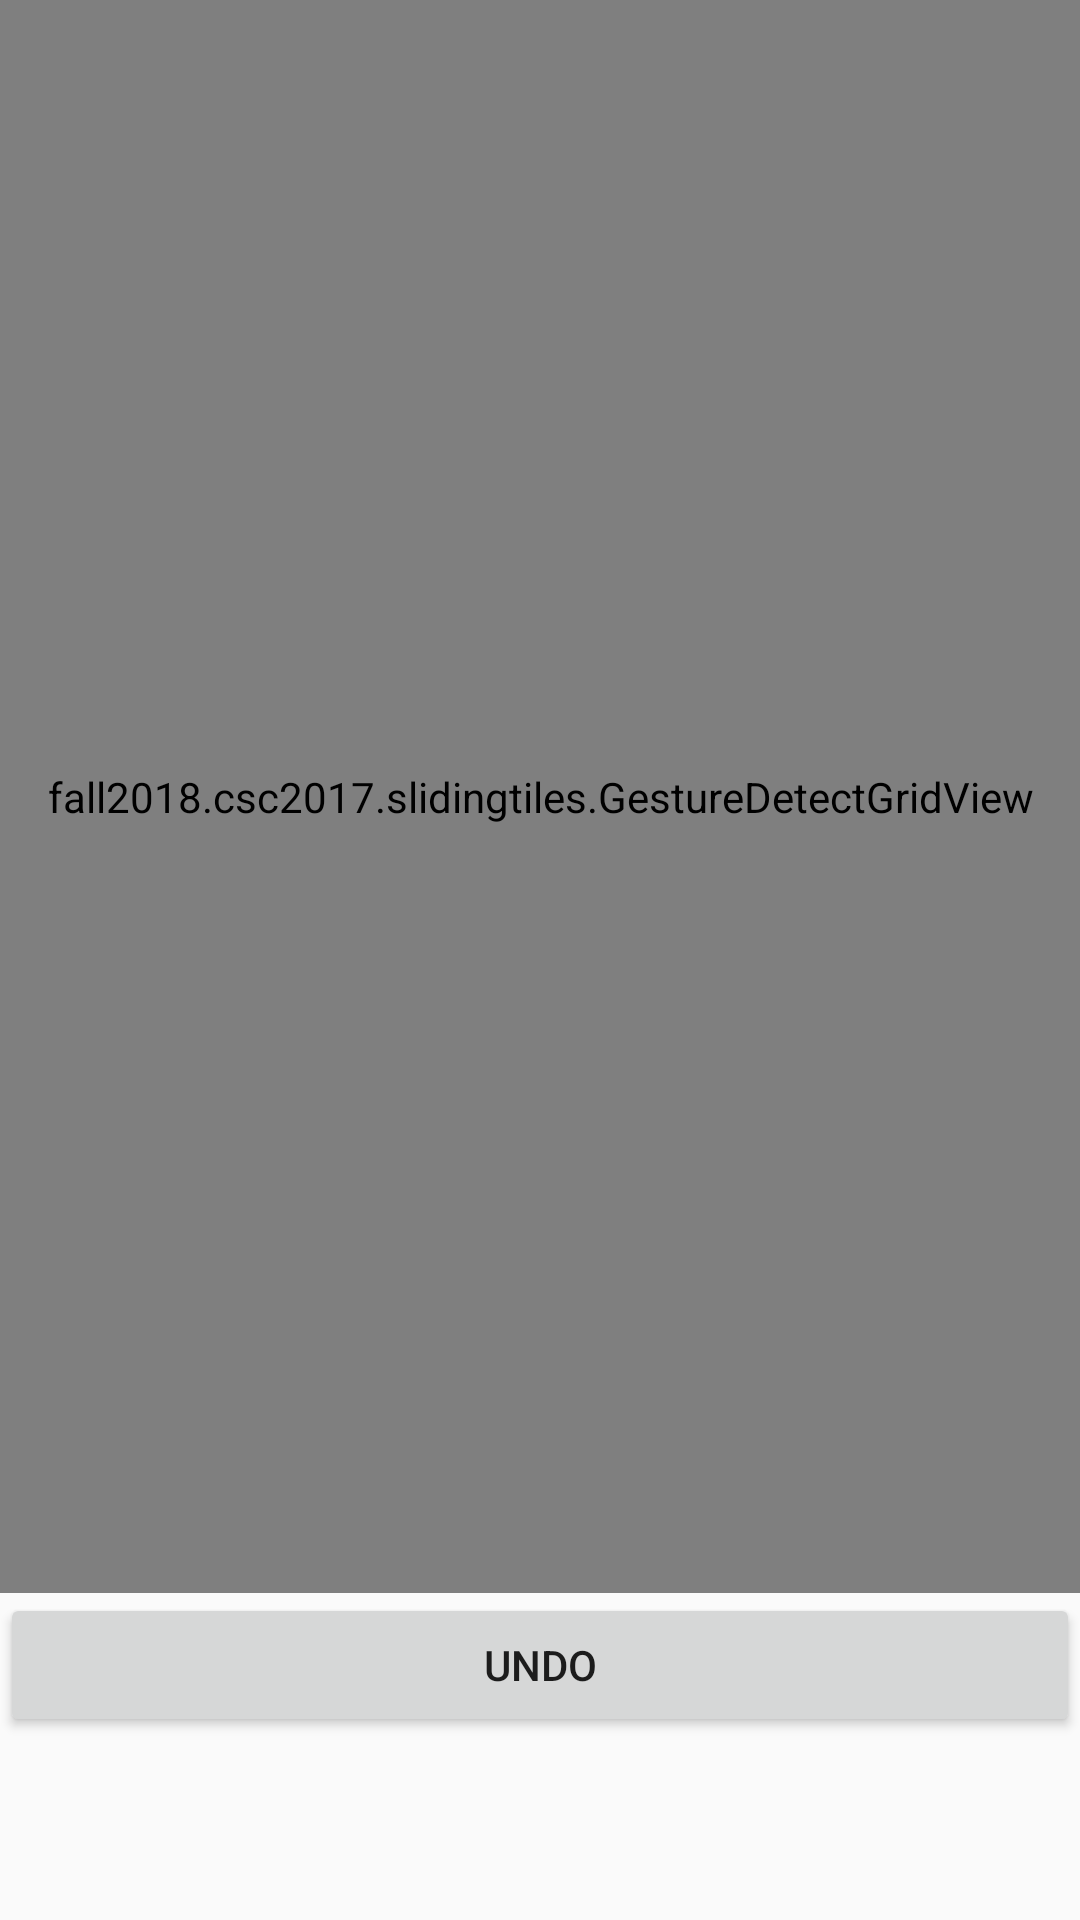

Android layout source for this screen:
<!-- AndroidManifest.xml: application theme Theme.AppCompat.Light.NoActionBar -->
<!-- res/layout/activity_main.xml -->
<?xml version="1.0" encoding="utf-8"?>
<LinearLayout xmlns:android="http://schemas.android.com/apk/res/android"
    xmlns:app="http://schemas.android.com/apk/res-auto"
    xmlns:tools="http://schemas.android.com/tools"
    android:layout_width="match_parent"
    android:layout_height="match_parent"
    android:orientation="vertical"
    tools:context="fall2018.csc2017.slidingtiles.GameActivity" >

    <fall2018.csc2017.slidingtiles.GestureDetectGridView xmlns:android="http://schemas.android.com/apk/res/android"
        xmlns:app="http://schemas.android.com/apk/res-auto"
        xmlns:tools="http://schemas.android.com/tools"
        android:id="@+id/grid"
        android:layout_width="match_parent"
        android:layout_height="531dp" />

    <Button
        android:id="@+id/UndoButton"
        android:layout_width="match_parent"
        android:layout_height="wrap_content"
        android:text="UNDO" />
</LinearLayout>
<!-- resources referenced by this layout -->
<resources>

</resources>
